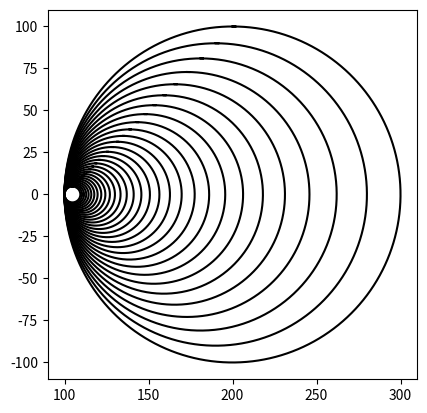

Here is the Python script that generated this plot:
# [redacted]
# [redacted]
#CS2302 - lab1
#date of last modification 2/8/19
#purpose: to hone our skills in recursion by using shapes and plotting.
#and to also make us think in python rather than java

import matplotlib.pyplot as plt
import numpy as np
import math 



def circle(center,rad):
    n = int(4*rad*math.pi)
    t = np.linspace(0,6.3,n)
    x = center[0]+rad*np.sin(t)
    y = center[1]+rad*np.cos(t)
    return x,y


#simply adding the radius to x or y will shift it in a certain direction
#adding radius to x will make the circle center shift to the left
def draw_circles(ax,n,center,radius,w):
    if n>0:
        x,y = circle(center,radius)
        #shifts to the left or right. doing same thing to y shifts it up or down
        ax.plot(x+radius,y,color='k')
        draw_circles(ax,n-1,center,radius*w,w)
        

      

plt.close("all") 
fig, ax = plt.subplots() 
draw_circles(ax, 30, [100,0], 100,.9)
ax.set_aspect(1.0)
#ax.axis('off')
plt.show()
fig.savefig('shiftedcircles.png')

        
        
#draw circle (axis=suck my momma)



